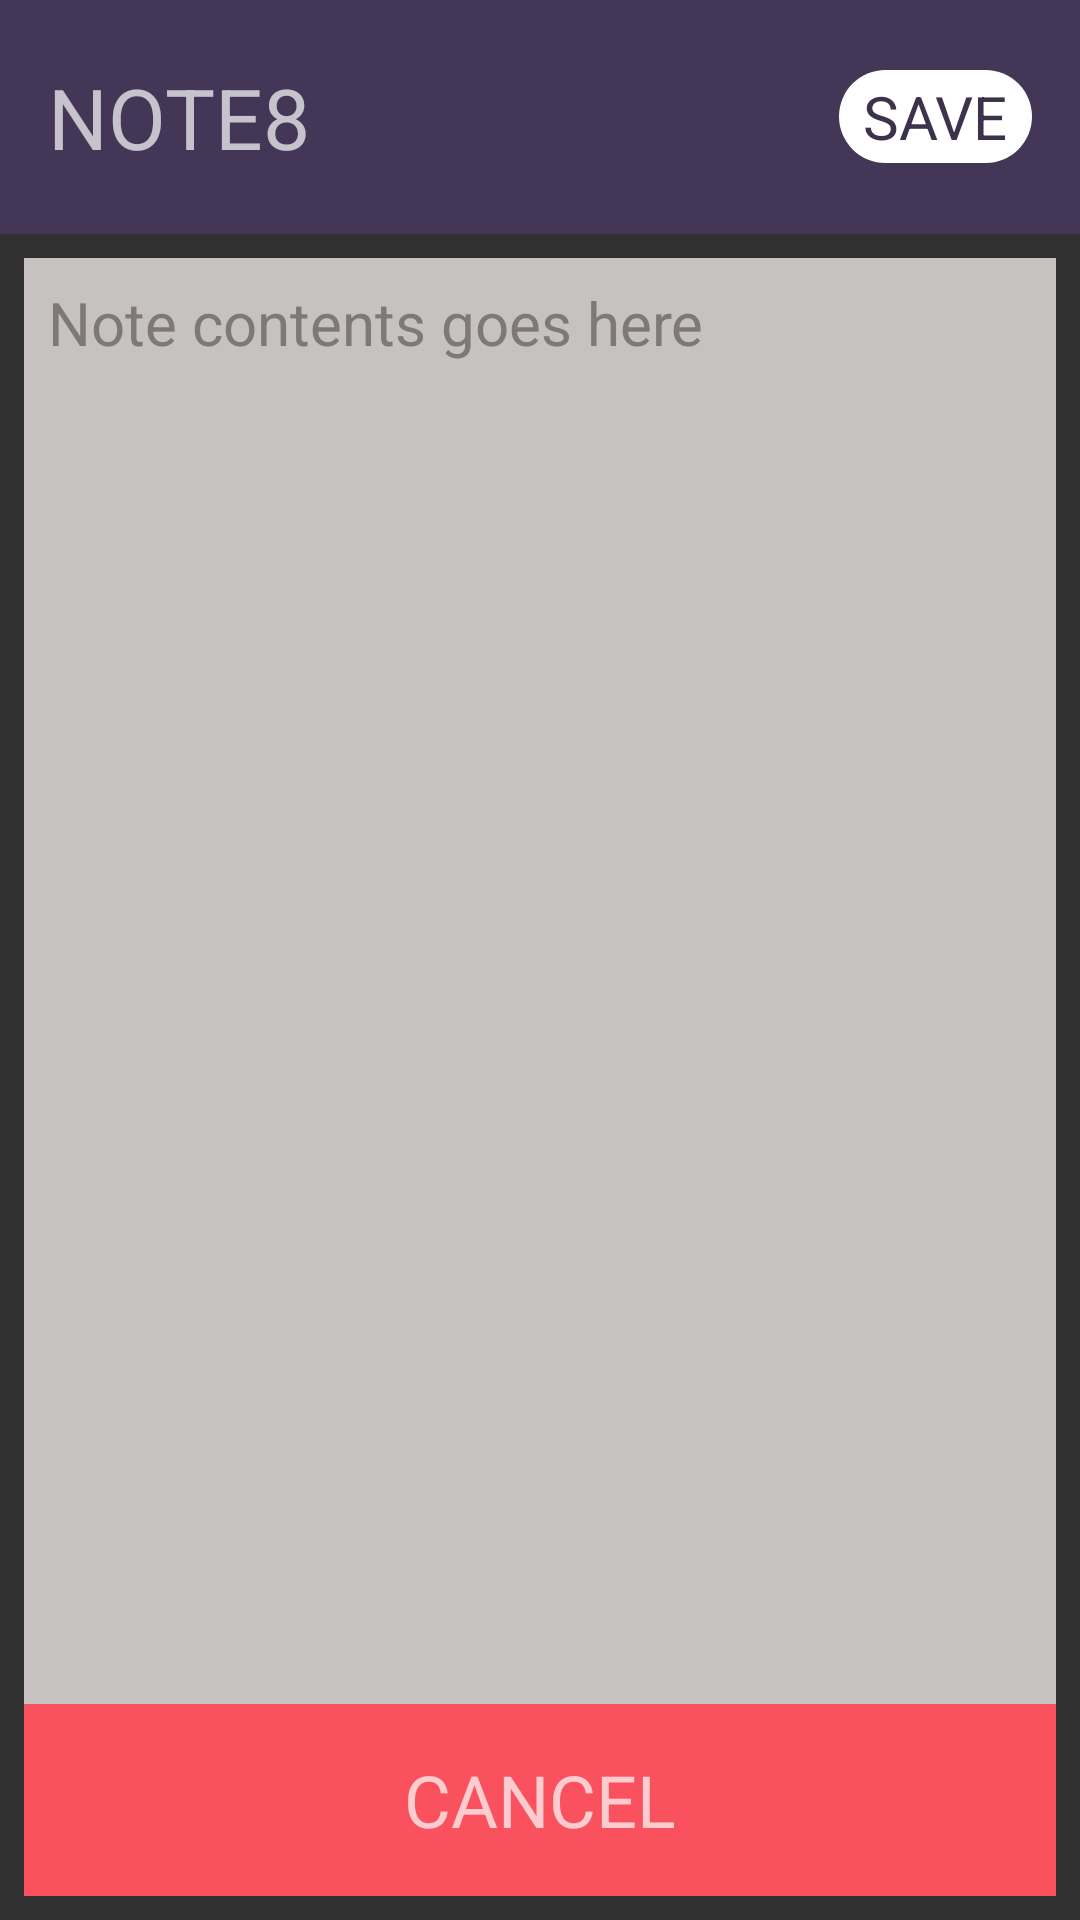

This screen was rendered from an Android layout file. Write that file and the resources it references.
<!-- AndroidManifest.xml: activity theme FullScreen -->
<!-- res/layout/activity_note_creator.xml -->
<?xml version="1.0" encoding="utf-8"?>
<LinearLayout xmlns:android="http://schemas.android.com/apk/res/android"
    xmlns:app="http://schemas.android.com/apk/res-auto"
    xmlns:tools="http://schemas.android.com/tools"
    android:layout_width="match_parent"
    android:layout_height="match_parent"
    android:orientation="vertical"
    tools:context="com.haikaroseworx.note7app.activity.MainActivity">

    <LinearLayout
        android:layout_width="match_parent"
        android:layout_height="78dp"
        android:background="@color/colorPrimary"
        android:gravity="center|left"
        android:paddingLeft="16dp"
        >
        <TextView
            android:layout_width="wrap_content"
            android:layout_height="wrap_content"
            android:text="NOTE8"
            android:layout_weight="1"
            android:textSize="28dp"
            tools:fontFamily="@font/aclonica" />
        <TextView
            android:layout_width="wrap_content"
            android:layout_height="wrap_content"
            android:layout_marginRight="16dp"
            android:textSize="20dp"
            android:id="@+id/save"
            android:paddingLeft="8dp"
            android:paddingRight="8dp"
            android:paddingTop="2dp"
            android:paddingBottom="2dp"
            android:textColor="@color/colorPrimaryDark"
            android:background="@drawable/rounded"
            android:layout_gravity="right|center"
            android:text="SAVE"
            />
    </LinearLayout>


        <LinearLayout
            android:layout_width="match_parent"
            android:layout_height="match_parent"
            android:orientation="vertical"
            android:layout_weight="1"
            android:padding="8dp">

            <EditText
                android:layout_width="match_parent"
                android:layout_height="wrap_content"
                android:layout_marginBottom="12dp"
                android:textColorHint="#7e7878"
                android:padding="8dp"
                android:inputType="textImeMultiLine"
                android:visibility="gone"
                android:id="@+id/title"
                android:background="#c7c2c2"
                android:hint="title"
                android:textColor="@color/colorPrimary"
                android:textSize="28sp" />

            <EditText
                android:layout_width="match_parent"
                android:layout_height="match_parent"
                android:id="@+id/note"
                android:focusable="true"
                android:hint="Note contents goes here"
                android:textColor="@color/colorPrimary"
                android:layout_weight="1"
                android:gravity="top"
                android:textColorHint="#7e7878"
                android:padding="8dp"
                android:background="#c7c2c2"
                android:textSize="20sp" />



    <LinearLayout
        android:layout_width="match_parent"
        android:layout_height="wrap_content"
        android:orientation="horizontal">

        <TextView
            android:layout_width="match_parent"
            android:layout_height="64dp"
            android:background="#FA515F"
            android:gravity="center"
            android:layout_weight="1"
            android:id="@+id/cancel"
            android:text="CANCEL"
            android:textSize="24dp" />
    </LinearLayout>


</LinearLayout>
</LinearLayout>
<!-- resources referenced by this layout -->
<resources>
  <color name="colorPrimary">#433656</color>
  <color name="colorPrimaryDark">#3c324b</color>
  <!-- drawable rounded (drawable) -->
  <?xml version="1.0" encoding="utf-8"?>
  <shape xmlns:android="http://schemas.android.com/apk/res/android"
      android:shape="rectangle"
      >
  
      <solid
          android:color="@color/white"/>
      <corners
          android:radius="32dp"/>
  
  </shape>
  <style name="FullScreen" parent="Theme.AppCompat.NoActionBar">
          
          <item name="colorPrimary">@color/colorPrimary</item>
          <item name="colorPrimaryDark">@color/colorPrimaryDark</item>
          <item name="colorAccent">@color/colorAccent</item>
      </style>
  <color name="white">#FFFFFF</color>
  <color name="colorAccent">#ECBB74</color>
</resources>
